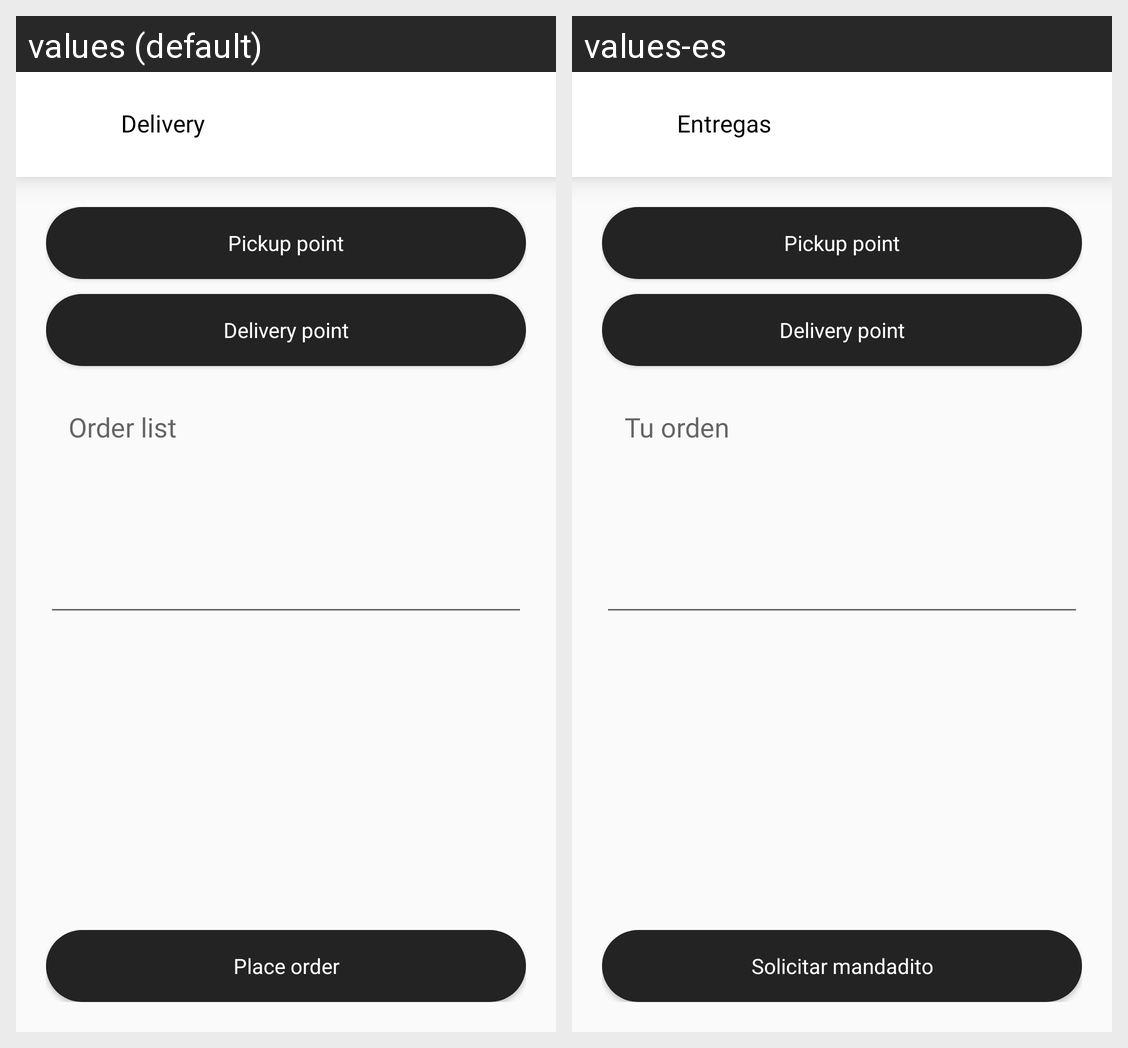

For this localized Android screen grid, give each drawn string resource with its value in every locale shown.
Android screen res/layout/activity_delivery.xml rendered under 2 locales, left to right: values (default), values-es. Device: Nexus 5 (rendered at 1080×1920; each locale shown at half size, 540×960, under a caption strip naming it); theme AppTheme.
Strings drawn on this screen, with the default value and each locale's value (text and hints the layout hard-codes, and strings that could not be matched under every locale, appear in the picture but are not listed):

string_delivery
  values: Delivery
  values-es: Entregas

string_pickup_point
  values: Pickup point
  values-es: Pickup point

string_delivery_point
  values: Delivery point
  values-es: Delivery point

string_place_order
  values: Place order
  values-es: Solicitar mandadito
